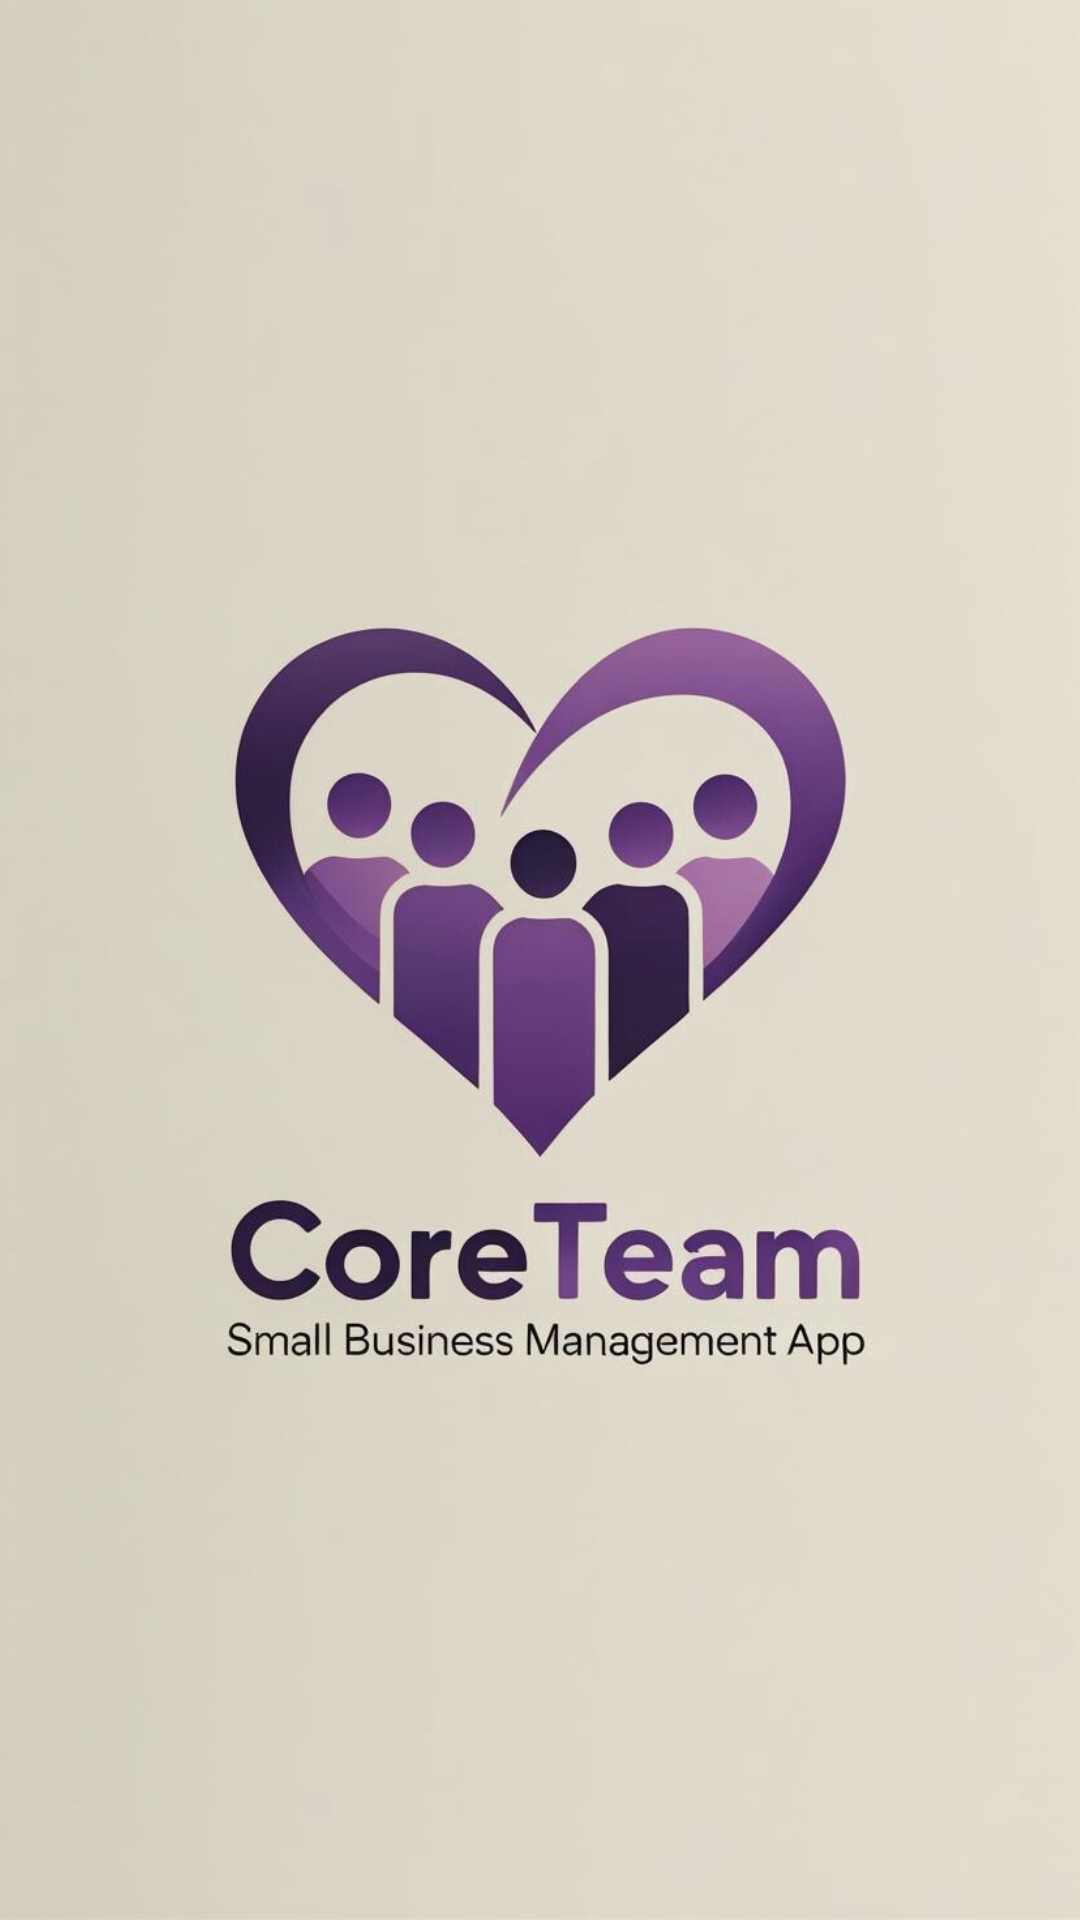

Layout XML and referenced resources for this Android screen:
<!-- AndroidManifest.xml: application theme Theme.CoreTeamProject -->
<!-- res/layout/activity_welcome.xml -->
<?xml version="1.0" encoding="utf-8"?>
<androidx.constraintlayout.widget.ConstraintLayout
    xmlns:android="http://schemas.android.com/apk/res/android"
    xmlns:app="http://schemas.android.com/apk/res-auto"
    android:layout_width="match_parent"
    android:layout_height="match_parent"
    android:background="@color/background_cream">

    <ImageView
        android:id="@+id/backgroundImage"
        android:layout_width="0dp"
        android:layout_height="0dp"
        android:scaleType="centerCrop"
        android:src="@drawable/logocoreteam"
        android:contentDescription="Sfondo"
        app:layout_constraintTop_toTopOf="parent"
        app:layout_constraintBottom_toBottomOf="parent"
        app:layout_constraintStart_toStartOf="parent"
        app:layout_constraintEnd_toEndOf="parent" />

</androidx.constraintlayout.widget.ConstraintLayout>
<!-- resources referenced by this layout -->
<resources>
  <color name="background_cream">#F5F1E8</color>
  <!-- drawable logocoreteam: jpeg bitmap (drawable, 41689 bytes) -->
  <style name="Theme.CoreTeamProject" parent="Base.Theme.CoreTeamProject" />
  <style name="Base.Theme.CoreTeamProject" parent="Theme.Material3.DayNight.NoActionBar">
          
          <item name="colorPrimary">@color/purple_500</item>
          <item name="colorPrimaryVariant">@color/purple_500</item>
          <item name="colorOnPrimary">@color/white</item>
  
          
          <item name="android:windowBackground">@color/background_cream</item>
          <item name="colorSurface">@color/white</item>
          <item name="colorOnSurface">@color/black</item>
  
          
          <item name="android:textColor">@color/black</item>
          <item name="android:textColorPrimary">@color/black</item>
  
          
          <item name="colorPrimaryContainer">@color/purple_500</item>
          <item name="colorOnPrimaryContainer">@color/white</item>
      </style>
  <color name="purple_500">#552586</color>
  <color name="white">#FFFFFFFF</color>
  <color name="black">#FF000000</color>
</resources>
